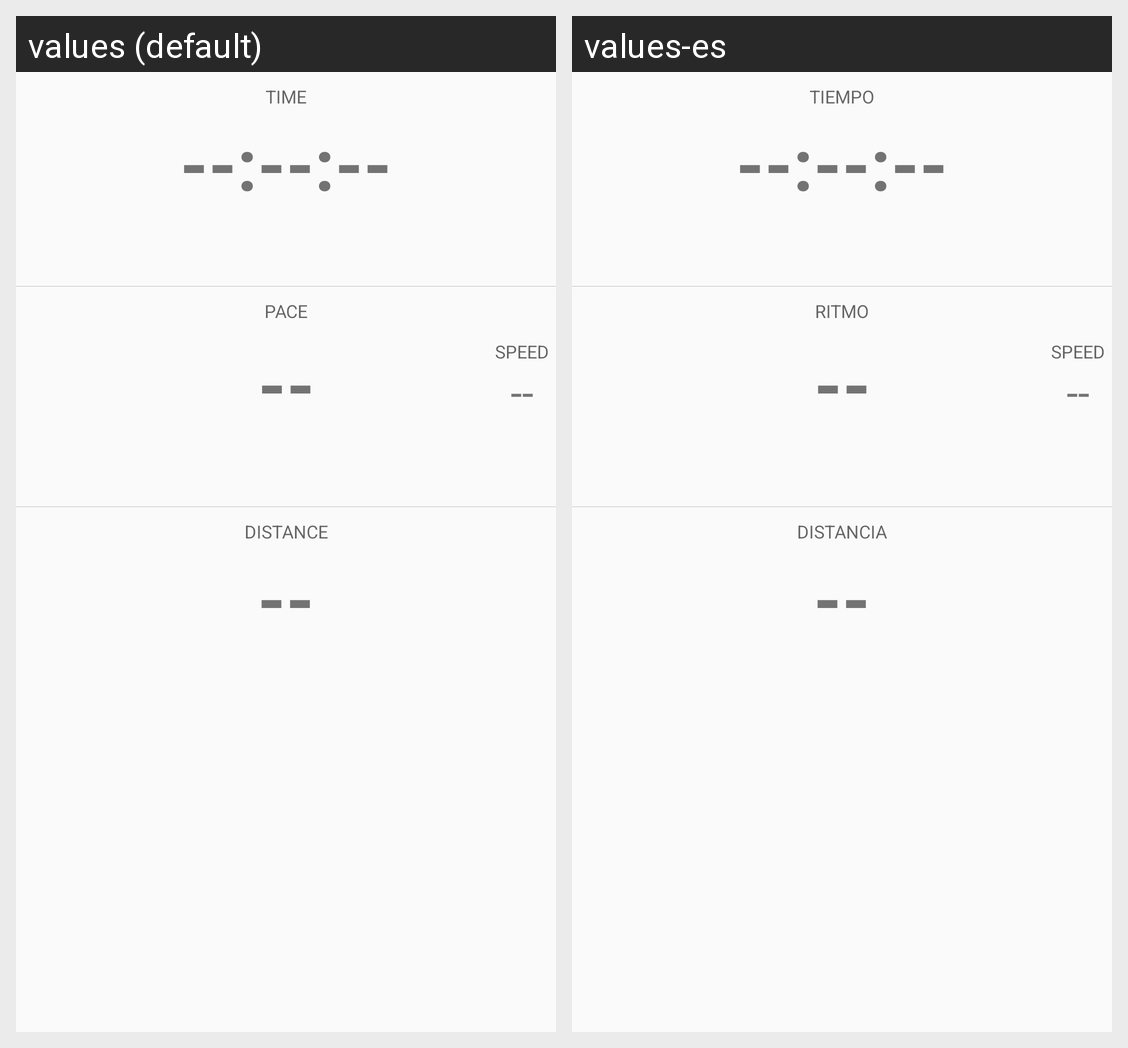

The same Android screen rendered under two of its app's locales, left to right. List the strings drawn on it with the default value and each locale's translation.
Android screen res/layout/fragment_tracker_running.xml rendered under 2 locales, left to right: values (default), values-es. Device: Nexus 5 (rendered at 1080×1920; each locale shown at half size, 540×960, under a caption strip naming it); theme AppTheme.
Strings drawn on this screen, with the default value and each locale's value (text and hints the layout hard-codes, and strings that could not be matched under every locale, appear in the picture but are not listed):

time_caption_label
  values: TIME
  values-es: TIEMPO

time_none
  values: --:--:--
  values-es: --:--:--  [not translated; the default value is used]

pace_caption_label
  values: PACE
  values-es: RITMO

speed_none
  values: --
  values-es: --  [not translated; the default value is used]

speed_caption_label
  values: SPEED
  values-es: SPEED

distance_caption_label
  values: DISTANCE
  values-es: DISTANCIA

distance_none
  values: --
  values-es: --  [not translated; the default value is used]
